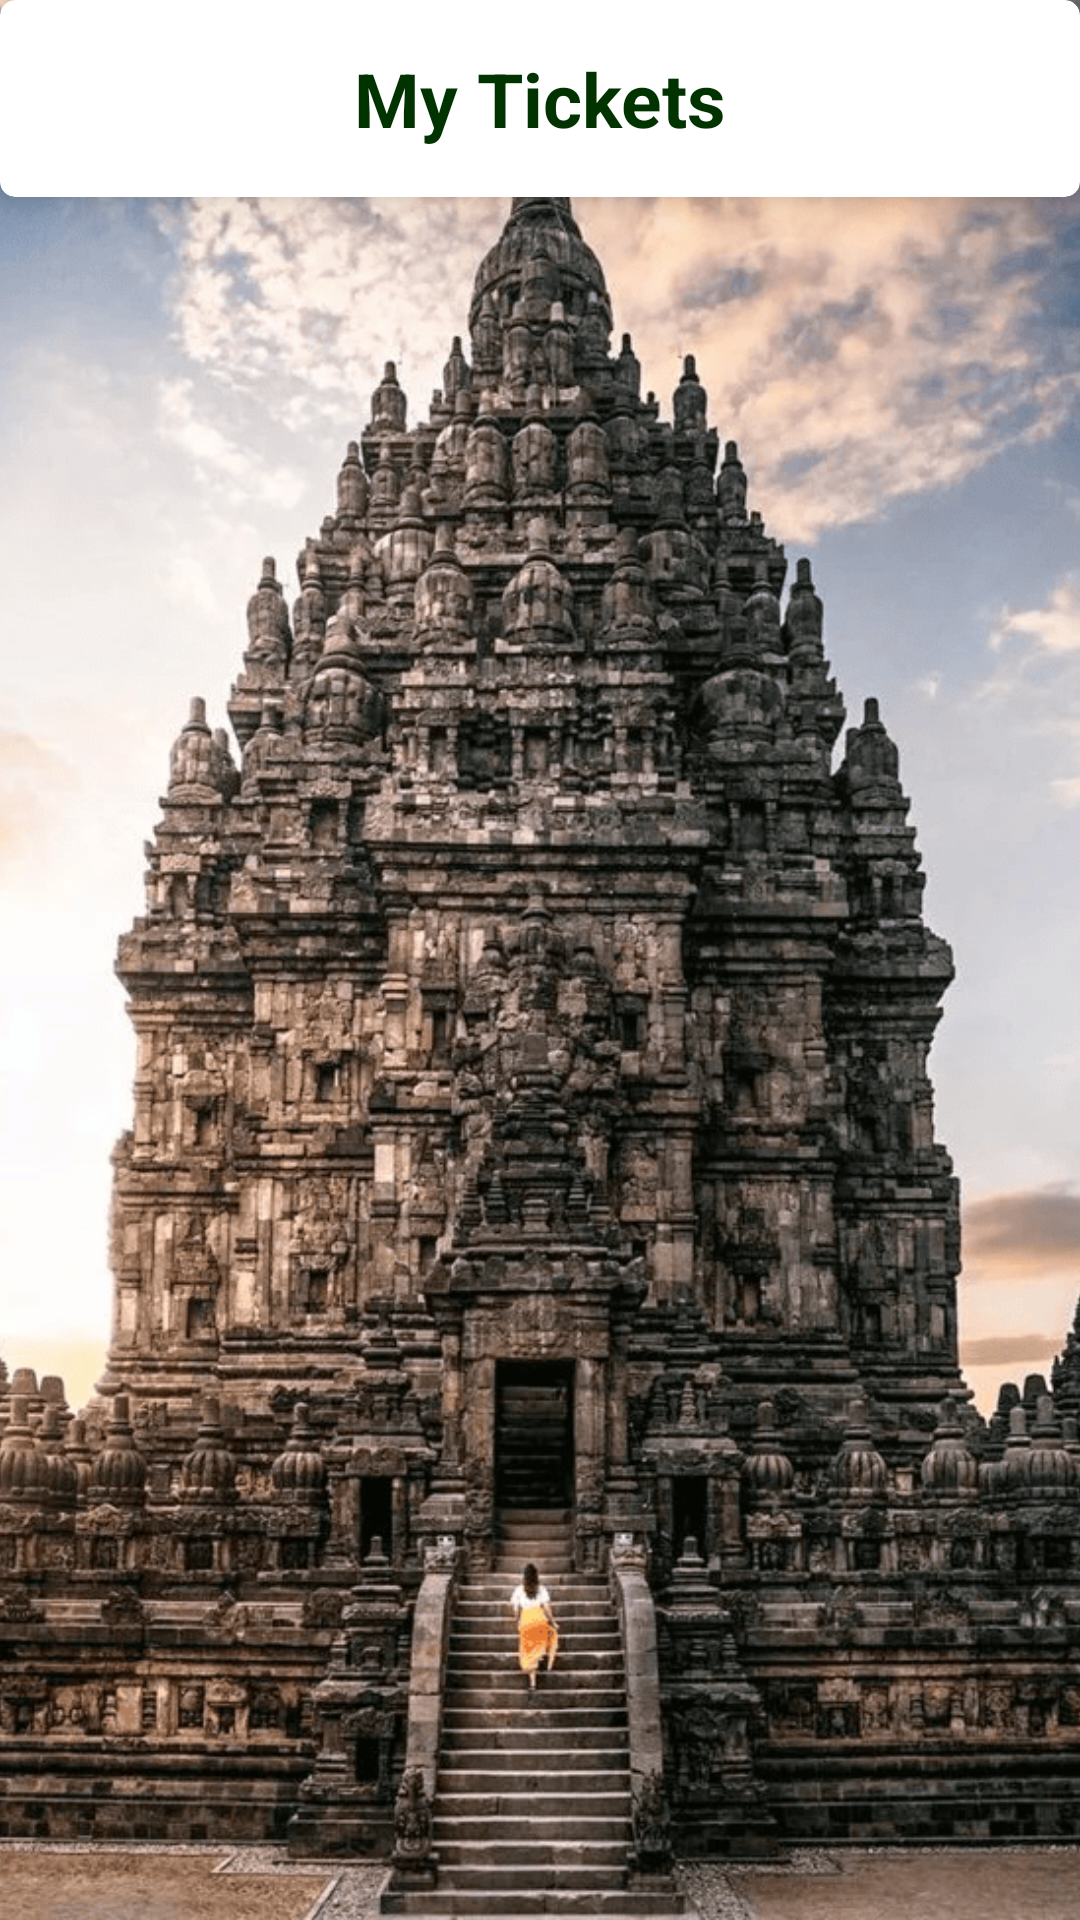

This screen was rendered from an Android layout file. Write that file and the resources it references.
<!-- AndroidManifest.xml: application theme Theme.Artefacto001 -->
<!-- res/layout/fragment_owned_ticket.xml -->
<?xml version="1.0" encoding="utf-8"?>
<androidx.constraintlayout.widget.ConstraintLayout
    xmlns:android="http://schemas.android.com/apk/res/android"
    xmlns:app="http://schemas.android.com/apk/res-auto"
    xmlns:tools="http://schemas.android.com/tools"
    android:layout_width="match_parent"
    android:layout_height="match_parent"
    tools:context=".ui.owned_ticket.OwnedTicketFragment">

    <ImageView
        android:id="@+id/backgroundImageView"
        android:layout_width="0dp"
        android:layout_height="0dp"
        android:contentDescription="@string/background_image"
        android:scaleType="centerCrop"
        android:src="@drawable/candi_image"
        app:layout_constraintTop_toTopOf="parent"
        app:layout_constraintBottom_toBottomOf="parent"
        app:layout_constraintStart_toStartOf="parent"
        app:layout_constraintEnd_toEndOf="parent" />

    <androidx.cardview.widget.CardView
        android:id="@+id/cvHeader"
        android:layout_width="match_parent"
        android:layout_height="wrap_content"
        app:cardCornerRadius="5dp"
        app:cardElevation="8dp"
        android:layout_marginBottom="24dp"
        app:layout_constraintTop_toTopOf="parent"
        app:layout_constraintStart_toStartOf="parent"
        app:layout_constraintEnd_toEndOf="parent">

        <androidx.constraintlayout.widget.ConstraintLayout
            android:layout_width="match_parent"
            android:layout_height="wrap_content"
            android:padding="16dp">

            <TextView
                android:id="@+id/tvTitle"
                android:layout_width="wrap_content"
                android:layout_height="wrap_content"
                android:text="@string/my_ticket"
                android:textSize="25sp"
                android:textStyle="bold"
                android:textColor="@color/dark_green"
                app:layout_constraintStart_toStartOf="parent"
                app:layout_constraintEnd_toEndOf="parent"
                app:layout_constraintTop_toTopOf="parent"
                app:layout_constraintBottom_toBottomOf="parent" />

        </androidx.constraintlayout.widget.ConstraintLayout>
    </androidx.cardview.widget.CardView>

    <androidx.recyclerview.widget.RecyclerView
        android:id="@+id/rv_my_ticket"
        android:layout_width="0dp"
        android:layout_height="0dp"
        app:layout_constraintTop_toBottomOf="@id/cvHeader"
        app:layout_constraintStart_toStartOf="@id/cvHeader"
        app:layout_constraintEnd_toEndOf="parent"
        app:layout_constraintBottom_toBottomOf="parent"
        android:clipToPadding="false"
        android:paddingBottom="16dp"
        tools:listitem="@layout/card_owned_ticket"
        android:scrollbars="vertical" />

    <ProgressBar
        android:id="@+id/progressBar"
        style="?android:attr/progressBarStyle"
        android:layout_width="wrap_content"
        android:layout_height="wrap_content"
        android:visibility="gone"
        app:layout_constraintBottom_toBottomOf="parent"
        app:layout_constraintEnd_toEndOf="parent"
        app:layout_constraintStart_toStartOf="parent"
        app:layout_constraintTop_toTopOf="parent"
        tools:visibility="visible" />

</androidx.constraintlayout.widget.ConstraintLayout>
<!-- res/layout/card_owned_ticket.xml (included above) -->
<?xml version="1.0" encoding="utf-8"?>
<androidx.cardview.widget.CardView xmlns:android="http://schemas.android.com/apk/res/android"
    xmlns:app="http://schemas.android.com/apk/res-auto"
    android:layout_width="match_parent"
    android:layout_height="wrap_content"
    android:layout_margin="16dp"
    app:cardCornerRadius="12dp"
    app:cardElevation="4dp"
    android:backgroundTint="@color/white">

    <LinearLayout
        android:layout_width="match_parent"
        android:layout_height="wrap_content"
        android:orientation="vertical"
        android:padding="16dp">

        <TextView
            android:id="@+id/tv_ticket_date"
            android:layout_width="wrap_content"
            android:layout_height="wrap_content"
            android:text="@string/date_example"
            android:textColor="@color/black"
            android:textSize="18sp"
            android:textStyle="bold" />

        <TextView
            android:id="@+id/tv_ticket_location"
            android:layout_width="wrap_content"
            android:layout_height="wrap_content"
            android:layout_marginTop="8dp"
            android:text="@string/temple_example"
            android:textColor="@color/black"
            android:textSize="16sp" />

        <TextView
            android:id="@+id/tv_ticket_count"
            android:layout_width="match_parent"
            android:layout_height="wrap_content"
            android:layout_marginTop="8dp"
            android:gravity="end"
            android:text="@string/amount_example"
            android:textColor="@color/black"
            android:textSize="16sp"
            android:textStyle="bold" />
    </LinearLayout>
</androidx.cardview.widget.CardView>
<!-- resources referenced by this layout -->
<resources>
  <color name="black">#FF000000</color>
  <color name="dark_green">#003300</color>
  <color name="white">#FFFFFFFF</color>
  <!-- drawable candi_image: png bitmap (drawable, 447579 bytes) -->
  <string name="amount_example">10 tickets</string>
  <string name="background_image">Background Image</string>
  <string name="date_example">Wednesday, 1 January 2025</string>
  <string name="my_ticket">My Tickets</string>
  <string name="temple_example">Candi Prambanan</string>
  <style name="Theme.Artefacto001" parent="Theme.MaterialComponents.DayNight.DarkActionBar">
          
          <item name="colorPrimary">@color/purple_500</item>
          <item name="colorPrimaryVariant">@color/white</item>
          <item name="colorOnPrimary">@color/white</item>
          
          <item name="colorSecondary">@color/teal_200</item>
          <item name="colorSecondaryVariant">@color/teal_700</item>
          <item name="colorOnSecondary">@color/black</item>
          
          <item name="android:statusBarColor">?attr/colorPrimaryVariant</item>
          
      </style>
  <color name="purple_500">#FF6200EE</color>
  <color name="teal_200">#FF03DAC5</color>
  <color name="teal_700">#FF018786</color>
</resources>
